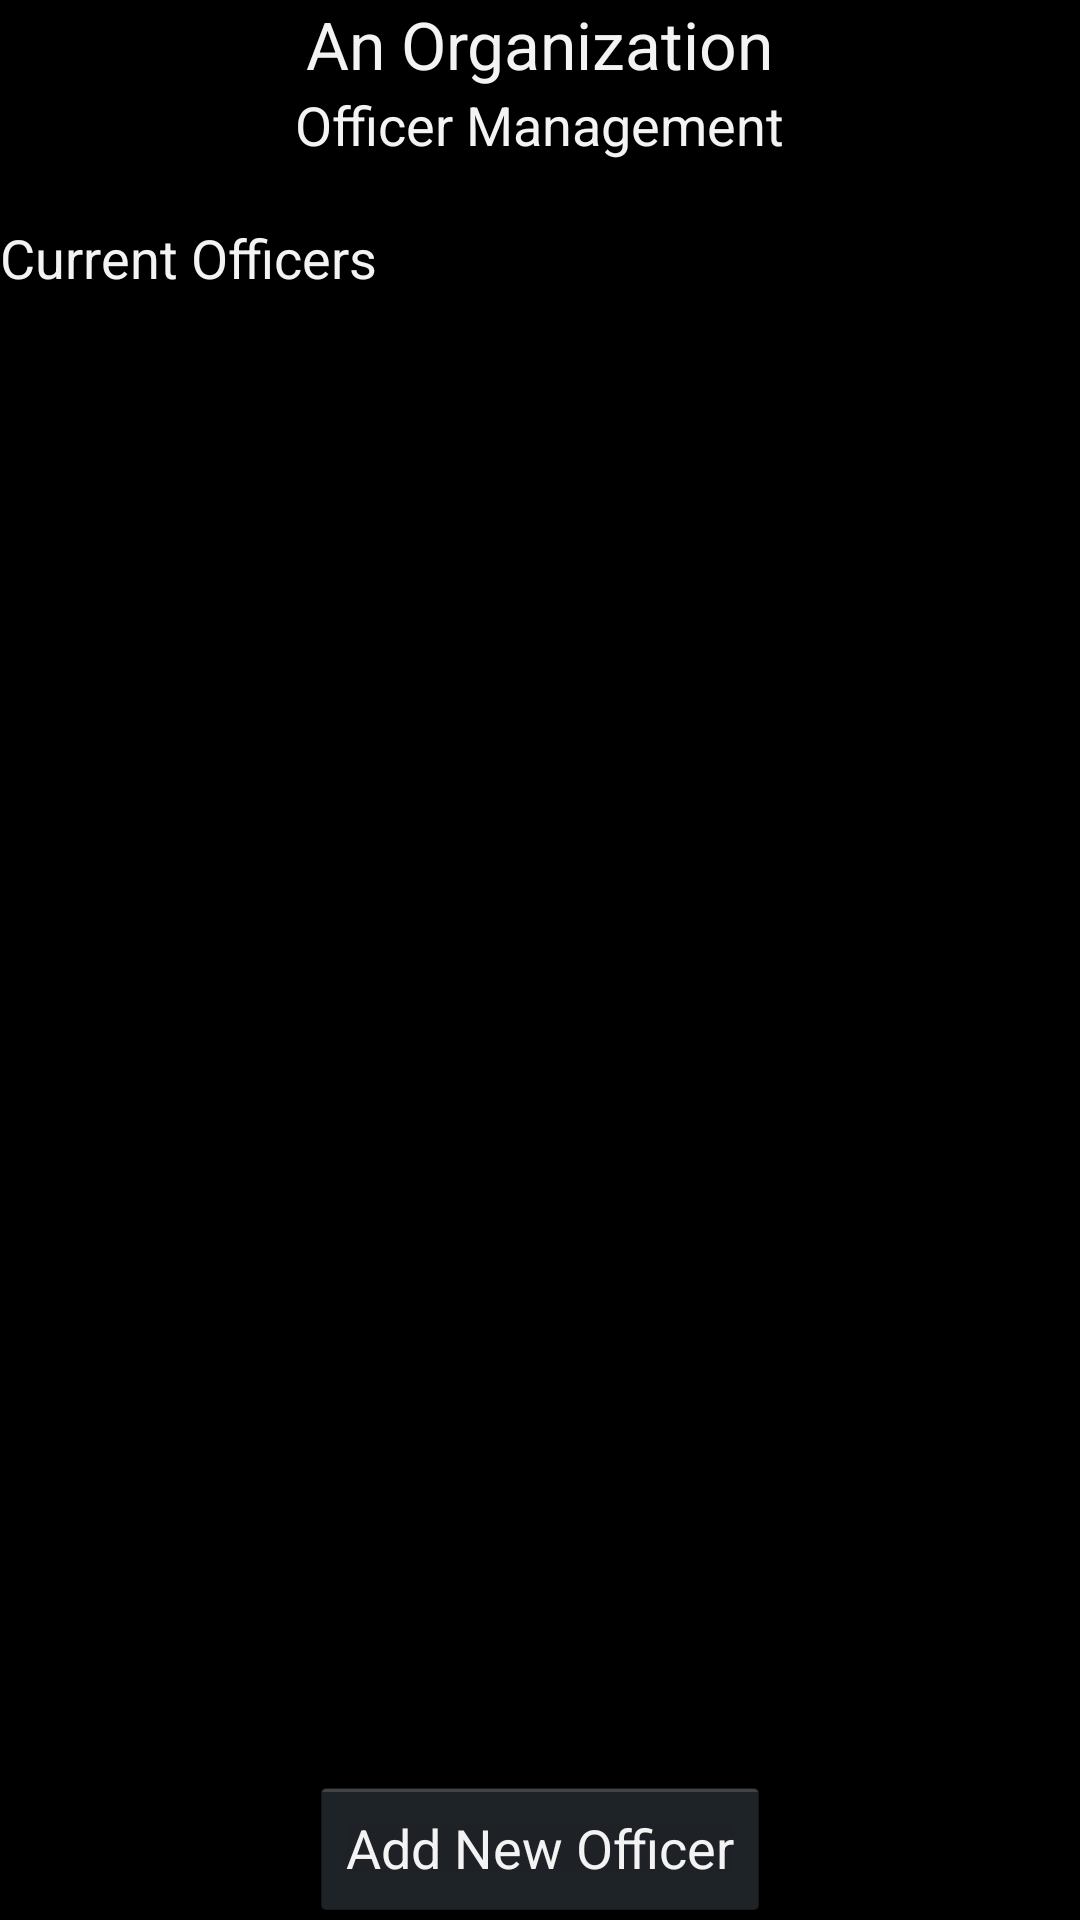

Layout XML and referenced resources for this Android screen:
<!-- AndroidManifest.xml: application theme AppTheme -->
<!-- res/layout/activity_manage_officers.xml -->
<RelativeLayout xmlns:android="http://schemas.android.com/apk/res/android"
    xmlns:tools="http://schemas.android.com/tools"
    android:id="@+id/container"
    android:layout_width="match_parent"
    android:layout_height="match_parent"
    tools:context="com.seniordesign.studentorgmanager.ManageOfficersActivity"
    tools:ignore="MergeRootFrame" >

    <TextView
        android:id="@+id/manageOfficersOrgTitle"
        android:layout_width="wrap_content"
        android:layout_height="wrap_content"
        android:layout_alignParentTop="true"
        android:layout_centerHorizontal="true"
        android:text="An Organization"
        android:textAppearance="?android:attr/textAppearanceLarge" />

    <TextView
        android:id="@+id/manageOfficersSubtitle"
        android:layout_width="wrap_content"
        android:layout_height="wrap_content"
        android:layout_below="@+id/manageOfficersOrgTitle"
        android:layout_centerHorizontal="true"
        android:text="Officer Management"
        android:textAppearance="?android:attr/textAppearanceMedium" />

    <TextView
        android:id="@+id/currentOfficersLabel"
        android:layout_width="wrap_content"
        android:layout_height="wrap_content"
        android:layout_alignParentLeft="true"
        android:layout_below="@+id/manageOfficersSubtitle"
        android:layout_marginTop="20dp"
        android:text="Current Officers"
        android:textAppearance="?android:attr/textAppearanceMedium" />

    <ListView
        android:id="@+id/currentOfficersListView"
        android:layout_width="match_parent"
        android:layout_height="wrap_content"
        android:layout_above="@+id/newOfficerButton"
        android:layout_below="@+id/currentOfficersLabel"
        android:layout_centerHorizontal="true" >

    </ListView>

    <Button
        android:id="@+id/newOfficerButton"
        android:layout_width="wrap_content"
        android:layout_height="wrap_content"
        android:layout_alignParentBottom="true"
        android:layout_centerHorizontal="true"
        android:text="Add New Officer" />
    
</RelativeLayout>
<!-- resources referenced by this layout -->
<resources>
  <style name="AppTheme" parent="AppBaseTheme">
          
          
      </style>
  <style name="AppBaseTheme" parent="android:Theme.Holo">
          
      </style>
</resources>
